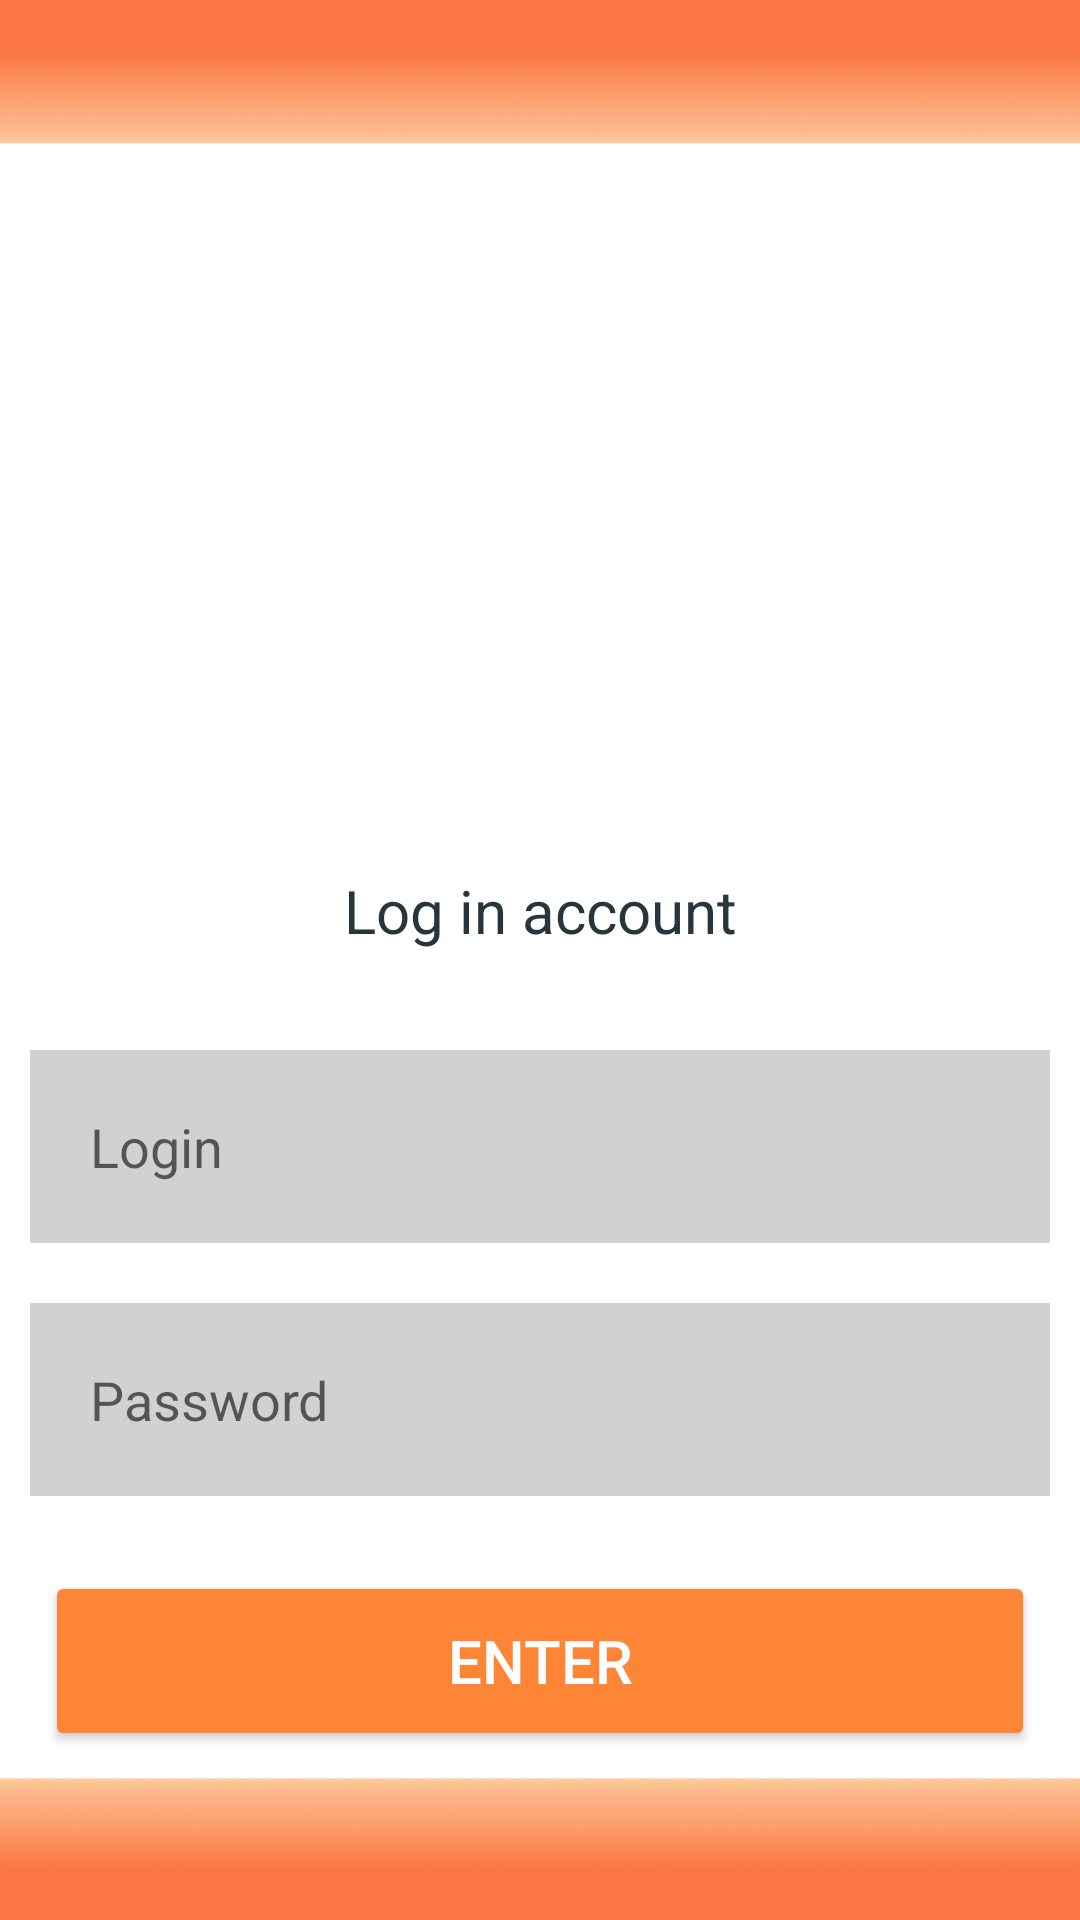

Layout XML and referenced resources for this Android screen:
<!-- AndroidManifest.xml: application theme Theme.TastifyMobile -->
<!-- res/layout/activity_login.xml -->
<RelativeLayout xmlns:android="http://schemas.android.com/apk/res/android"
    xmlns:app="http://schemas.android.com/apk/res-auto"
    xmlns:tools="http://schemas.android.com/tools"
    android:layout_width="match_parent"
    android:layout_height="match_parent"
    android:background="@drawable/tastify_bg"
    tools:context=".activities.LoginActivity">

    <ImageView
        android:layout_width="match_parent"
        android:layout_height="wrap_content"
        android:src="@drawable/tastify_logo"
        android:gravity="center"
        android:layout_marginTop="100dp"
        android:layout_marginEnd="10dp"
        android:layout_marginBottom="10dp"/>

    <TextView
        android:layout_width="match_parent"
        android:layout_height="wrap_content"
        android:layout_centerHorizontal="true"
        android:layout_marginTop="270dp"
        android:layout_marginEnd="10dp"
        android:layout_marginBottom="10dp"
        android:gravity="center"
        android:textSize="20dp"
        android:padding="20dp"
        android:text="@string/login_account"
        android:textColor="#27353C" />

    <EditText
        android:id="@+id/loginEditText"
        android:layout_width="match_parent"
        android:layout_height="wrap_content"
        android:layout_marginStart="10dp"
        android:layout_marginTop="350dp"
        android:layout_marginEnd="10dp"
        android:layout_marginBottom="10dp"
        android:background="@color/light_gray"
        android:hint="@string/login"
        android:padding="20dp"
        android:textColor="#27353C" />

    <EditText
        android:id="@+id/passwordEditText"
        android:layout_width="match_parent"
        android:layout_height="wrap_content"
        android:layout_below="@id/loginEditText"
        android:layout_marginStart="10dp"
        android:layout_marginTop="10dp"
        android:layout_marginEnd="10dp"
        android:layout_marginBottom="10dp"
        android:background="@color/light_gray"
        android:hint="@string/password"
        android:inputType="textPassword"
        android:padding="20dp"
        android:textColor="#27353C" />

    <Button
        android:id="@+id/loginButton"
        android:layout_width="match_parent"
        android:layout_height="60dp"
        android:layout_below="@id/passwordEditText"
        android:layout_centerHorizontal="true"
        android:layout_marginStart="15dp"
        android:layout_marginTop="15dp"
        android:layout_marginEnd="15dp"
        android:layout_marginBottom="10dp"
        android:backgroundTint="@color/orange"
        android:text="@string/enter"
        android:textSize="20sp"
        android:textColor="#FFFFFF"
        />

    <TextView
        android:id="@+id/to_register"
        android:layout_width="match_parent"
        android:layout_height="wrap_content"
        android:layout_below="@id/loginButton"
        android:layout_centerHorizontal="true"
        android:layout_marginEnd="10dp"
        android:layout_marginBottom="10dp"
        android:gravity="center"
        android:textSize="15dp"
        android:padding="20dp"
        android:text="@string/to_register"
        android:textColor="#27353C" />

</RelativeLayout>
<!-- resources referenced by this layout -->
<resources>
  <color name="light_gray">#D1D1D1</color>
  <color name="orange">#FF8536</color>
  <!-- drawable tastify_bg: png bitmap (drawable, 124819 bytes) -->
  <string name="enter">Enter</string>
  <string name="login">Login</string>
  <string name="login_account">Log in account</string>
  <string name="password">Password</string>
  <string name="to_register">Do not have an account? Register here</string>
  <style name="Theme.TastifyMobile" parent="Theme.AppCompat.Light.DarkActionBar" />
</resources>
